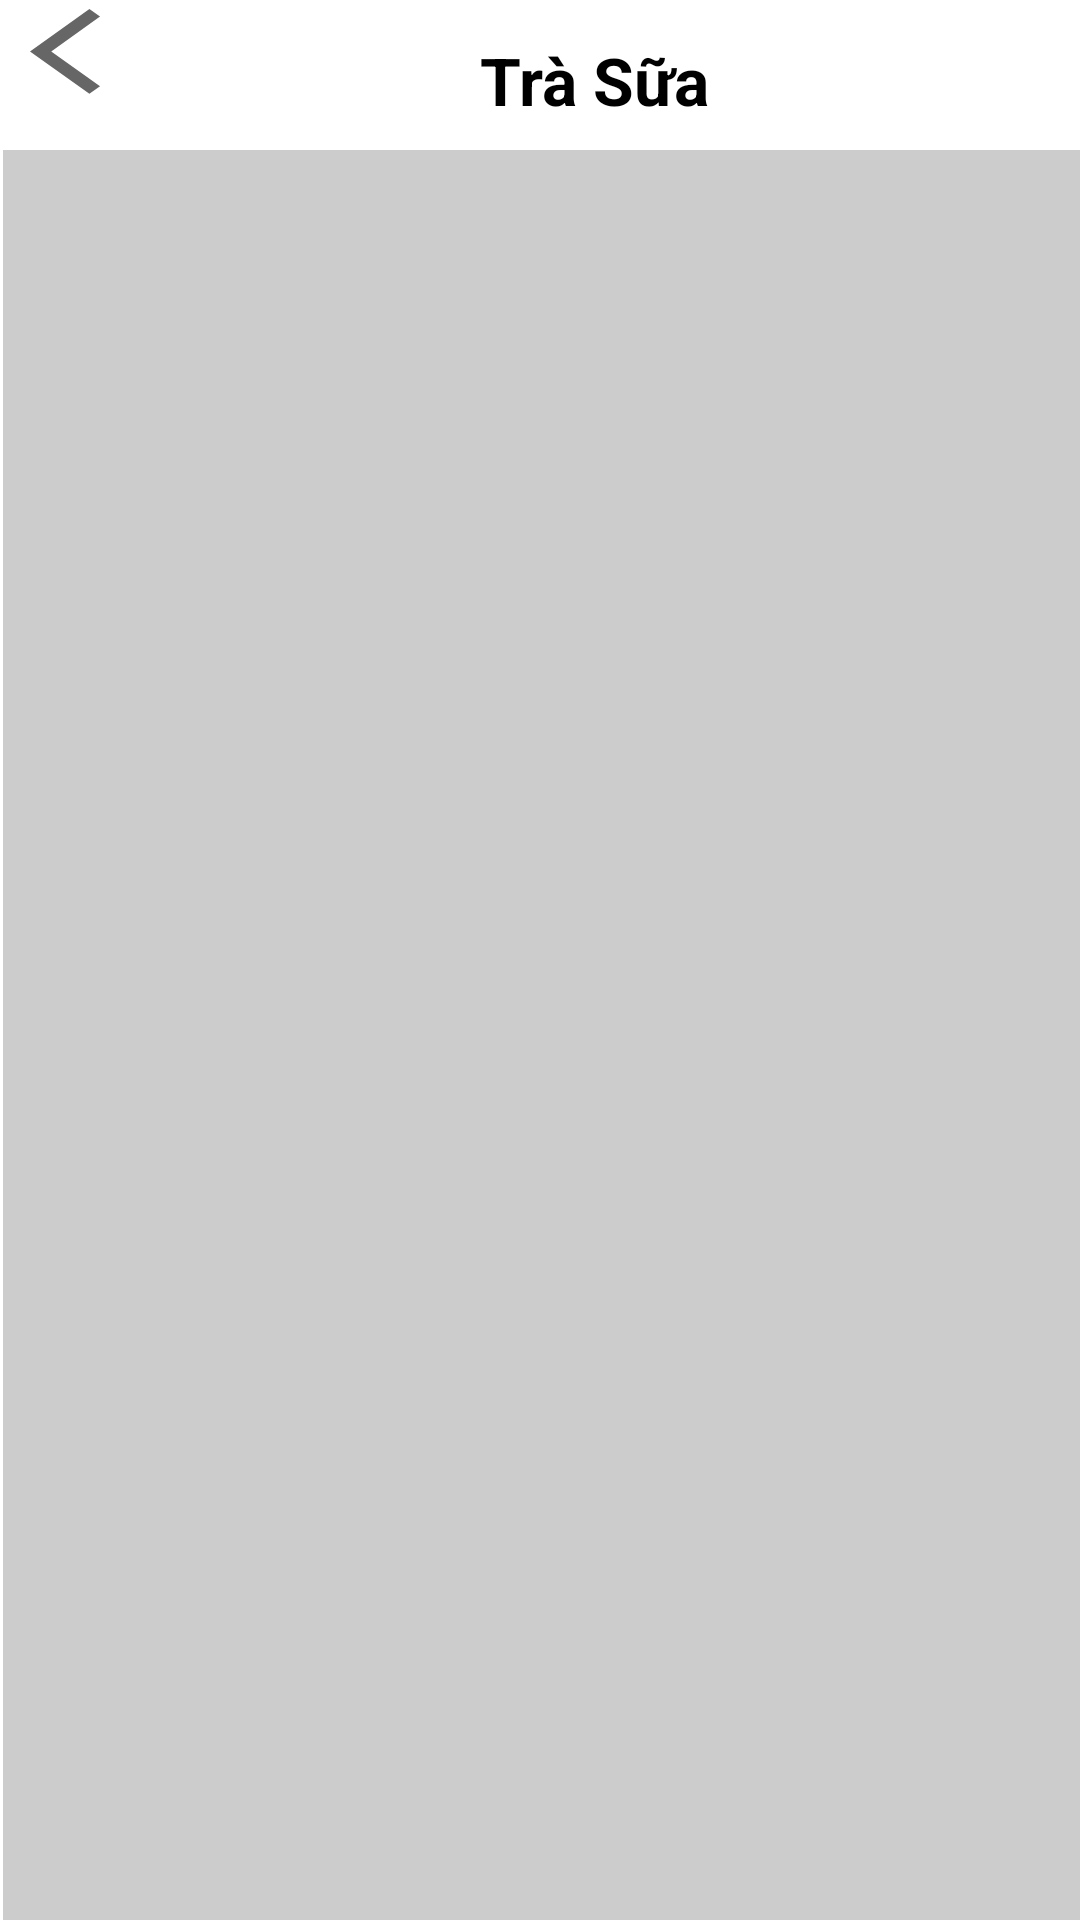

Layout XML and referenced resources for this Android screen:
<!-- AndroidManifest.xml: application theme AppTheme -->
<!-- res/layout/list_trasua.xml -->
<?xml version="1.0" encoding="utf-8"?>
<androidx.constraintlayout.widget.ConstraintLayout xmlns:android="http://schemas.android.com/apk/res/android"
    xmlns:app="http://schemas.android.com/apk/res-auto"
    xmlns:tools="http://schemas.android.com/tools"
    android:layout_width="match_parent"
    android:layout_height="match_parent"
    android:background="#FFFFFF"
    tools:context=".list_food">

    <LinearLayout
        android:layout_width="match_parent"
        android:layout_height="match_parent"
        app:layout_constraintStart_toStartOf="parent"
        app:layout_constraintTop_toTopOf="parent"
        android:orientation="vertical"
        tools:context=".list_food">

        <LinearLayout
            android:layout_width="match_parent"
            android:layout_height="50dp">
            <Button
                android:layout_marginLeft="10dp"
                android:id="@+id/trove"
                android:layout_width="40dp"
                android:layout_height="40dp"
                android:background="@drawable/ic_baseline_back"/>
            <TextView
                android:layout_width="150dp"
                android:layout_height="50dp"
                android:text="Trà Sữa"
                android:layout_marginTop="10dp"
                android:layout_marginLeft="110dp"
                android:textColor="@color/black"
                android:textSize="22sp"
                android:textStyle="bold"/>
        </LinearLayout>

        <TabHost
            android:id="@+id/tabhost1"
            android:layout_width="match_parent"
            android:layout_height="match_parent">

            <LinearLayout
                android:layout_width="match_parent"
                android:layout_height="match_parent"
                android:orientation="vertical">
                
                
                <TabWidget
                    android:id="@android:id/tabs"
                    android:layout_width="match_parent"
                    android:layout_height="wrap_content"
                    android:background="#FFFCFC" />

                <FrameLayout
                    android:id="@android:id/tabcontent"
                    android:layout_width="match_parent"
                    android:layout_height="match_parent"
                    android:layout_marginLeft="1dp">
                    
                    <LinearLayout
                        android:id="@+id/tab11"
                        android:layout_width="430dp"
                        android:layout_height="655dp"
                        android:background="#CCCCCC"
                        android:orientation="vertical">

                        <ListView
                            android:id="@+id/ListviewTraSua"
                            android:layout_width="430dp"
                            android:layout_height="655dp"
                            android:divider="@null"
                            android:dividerHeight="1sp"
                            app:layout_constraintBottom_toBottomOf="parent"
                            app:layout_constraintEnd_toEndOf="parent"
                            app:layout_constraintStart_toStartOf="parent" />
                    </LinearLayout>

                    
                    <LinearLayout
                        android:id="@+id/tab22"
                        android:layout_width="430dp"
                        android:background="#CCCCCC"
                        android:layout_height="655dp"
                        android:orientation="vertical">

                        
                        <ListView
                            android:id="@+id/ListviewTraSua1"
                            android:layout_width="430dp"
                            android:layout_height="655dp"
                            android:divider="@null"
                            android:dividerHeight="1sp"
                            app:layout_constraintBottom_toBottomOf="parent"
                            app:layout_constraintEnd_toEndOf="parent"
                            app:layout_constraintStart_toStartOf="parent" />
                    </LinearLayout>

                    
                    <LinearLayout
                        android:id="@+id/tab33"
                        android:layout_width="430dp"
                        android:background="#CCCCCC"
                        android:layout_height="655dp"
                        android:orientation="vertical">

                        
                        <ListView
                            android:id="@+id/ListviewTraSua2"
                            android:layout_width="430dp"
                            android:layout_height="655dp"
                            android:divider="@null"
                            android:dividerHeight="1sp"
                            app:layout_constraintBottom_toBottomOf="parent"
                            app:layout_constraintEnd_toEndOf="parent"
                            app:layout_constraintStart_toStartOf="parent" />
                    </LinearLayout>
                    
                    <LinearLayout
                        android:id="@+id/tab44"
                        android:layout_width="430dp"
                        android:background="#CCCCCC"
                        android:layout_height="655dp"
                        android:orientation="vertical">

                        
                        <ListView
                            android:id="@+id/ListviewTraSua3"
                            android:layout_width="430dp"
                            android:layout_height="655dp"
                            android:divider="@null"
                            android:dividerHeight="1sp"
                            app:layout_constraintBottom_toBottomOf="parent"
                            app:layout_constraintEnd_toEndOf="parent"
                            app:layout_constraintStart_toStartOf="parent" />
                    </LinearLayout>

                </FrameLayout>
            </LinearLayout>
        </TabHost>
    </LinearLayout>



</androidx.constraintlayout.widget.ConstraintLayout>
<!-- resources referenced by this layout -->
<resources>
  <color name="black">#FF000000</color>
  <!-- drawable ic_baseline_back (drawable) -->
  <vector xmlns:android="http://schemas.android.com/apk/res/android"
      android:width="20dp"
      android:height="20dp"
      android:viewportWidth="20"
      android:viewportHeight="28"
      android:tint="?attr/colorControlNormal">
    <path
        android:fillColor="@android:color/white"
        android:pathData="M11.67,3.87L9.9,2.1 0,12l9.9,9.9 1.77,-1.77L3.54,12z"/>
  </vector>
</resources>
